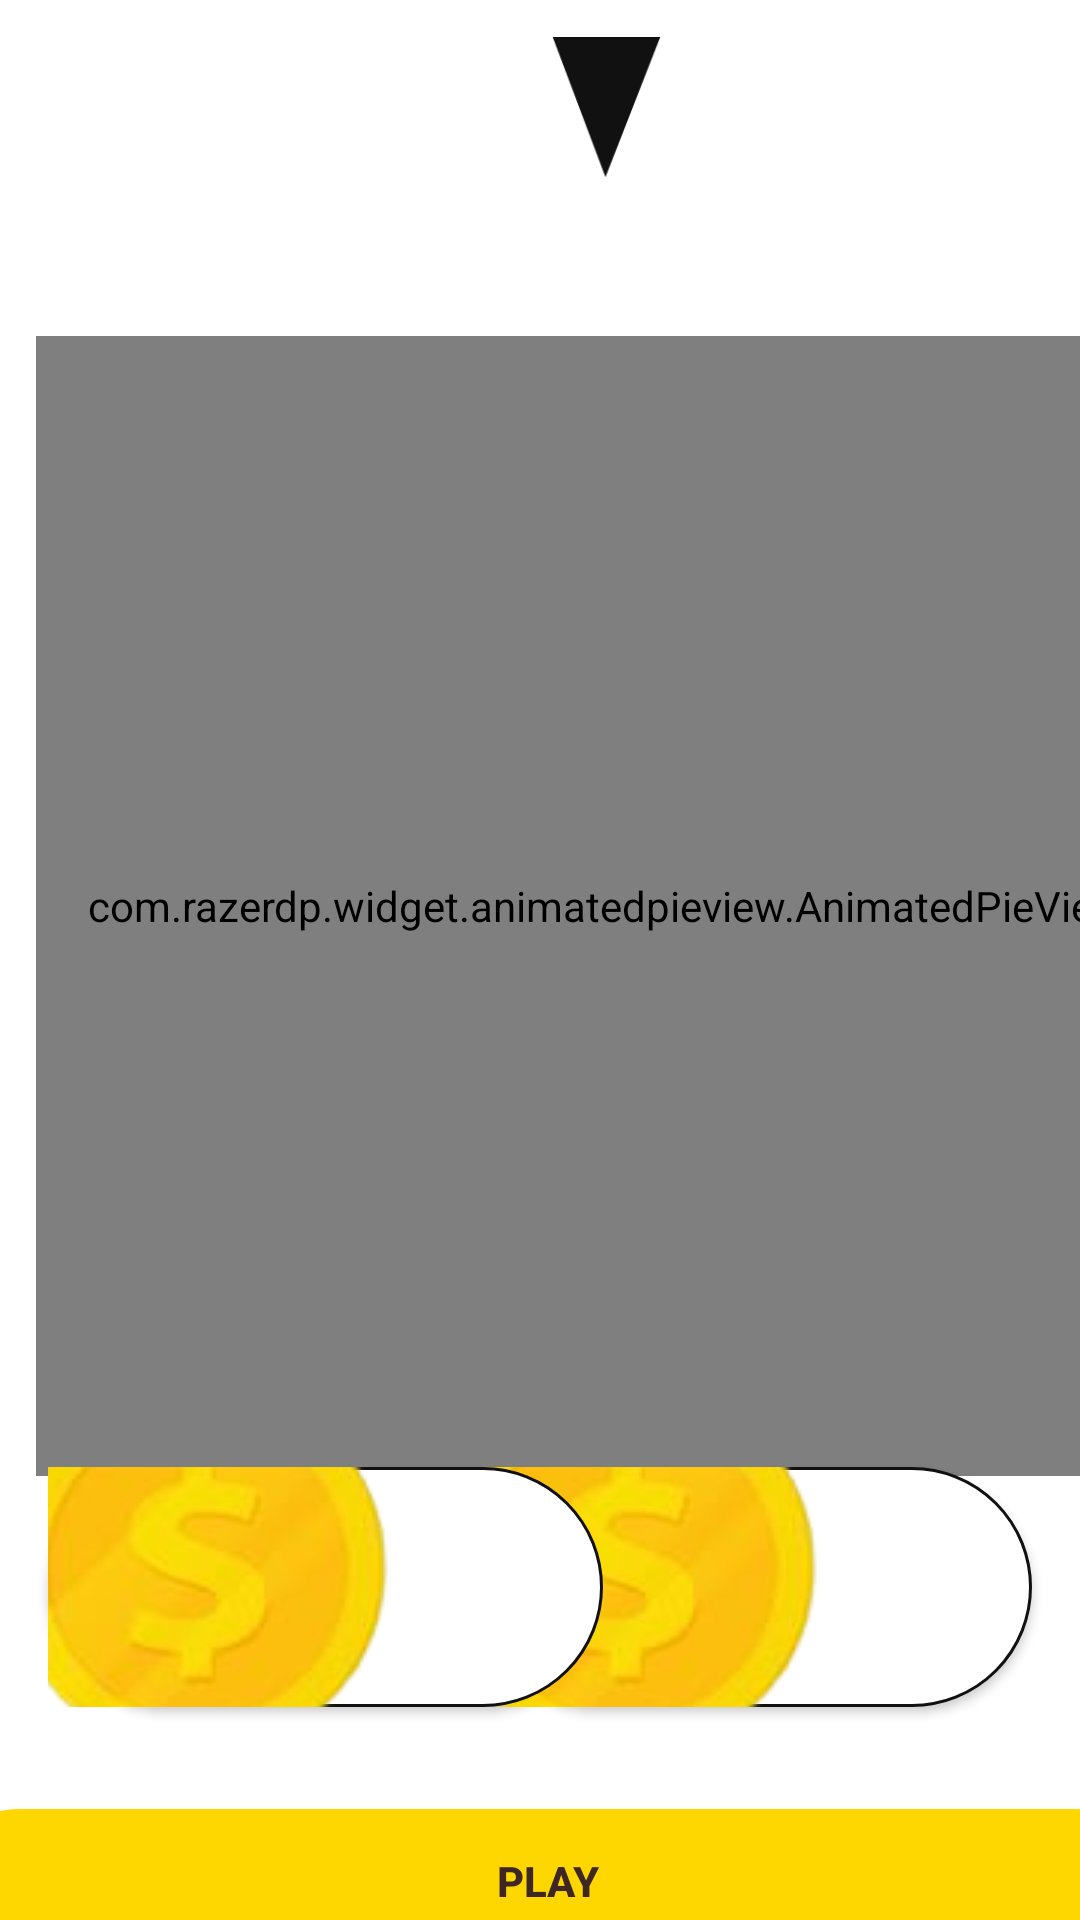

Android layout source for this screen:
<!-- AndroidManifest.xml: application theme Theme.Draft.NoActionBar -->
<!-- res/layout/activity_anychart.xml -->
<?xml version="1.0" encoding="utf-8"?>
<androidx.constraintlayout.widget.ConstraintLayout xmlns:android="http://schemas.android.com/apk/res/android"
    xmlns:app="http://schemas.android.com/apk/res-auto"
    xmlns:tools="http://schemas.android.com/tools"
    android:layout_width="match_parent"
    android:layout_height="match_parent"
    tools:context="com.View.anychart">

    <com.razerdp.widget.animatedpieview.AnimatedPieView

        android:id="@+id/pieView"
        android:layout_width="380dp"
        android:layout_height="380dp"
        android:layout_marginStart="12dp"
        android:layout_marginTop="112dp"
        android:foregroundGravity="center"
        app:layout_constraintStart_toStartOf="parent"
        app:layout_constraintTop_toTopOf="parent">

    </com.razerdp.widget.animatedpieview.AnimatedPieView>

    <Button
        android:id="@+id/play"
        android:layout_width="400dp"
        android:layout_height="wrap_content"
        android:layout_marginBottom="28dp"
        android:background="@drawable/button_style"
        android:text="Play"
        android:textColor="#3e2723"
        android:textStyle="bold"
        app:backgroundTint="@color/gold"
        app:layout_constraintBottom_toBottomOf="parent"
        app:layout_constraintEnd_toEndOf="parent"
        app:layout_constraintHorizontal_bias="0.454"
        app:layout_constraintStart_toStartOf="parent"
        app:layout_constraintTop_toBottomOf="@+id/button" />


    <ImageView
        android:id="@+id/imageView"
        android:layout_width="60dp"
        android:layout_height="70dp"
        android:layout_marginStart="178dp"
        android:layout_marginTop="84dp"
        android:layout_marginBottom="419dp"
        android:foregroundGravity="center"
        android:rotationX="193"
        app:layout_constraintBottom_toTopOf="@+id/button2"
        app:layout_constraintStart_toStartOf="parent"
        app:layout_constraintTop_toTopOf="parent"
        app:layout_constraintVertical_bias="1.0"
        app:srcCompat="@drawable/cursor" />

    <Button
        android:id="@+id/button"
        android:layout_width="185dp"
        android:layout_height="80dp"
        android:layout_marginTop="528dp"
        android:layout_marginEnd="16dp"
        android:layout_marginBottom="34dp"
        android:background="@drawable/button_style"
        android:drawableRight="@drawable/coin_pic"
        android:text="50$"
        android:textColor="#3e2723"
        android:textSize="22dp"
        android:textStyle="bold"
        app:backgroundTint="@null"
        app:layout_constraintBottom_toTopOf="@+id/play"
        app:layout_constraintEnd_toEndOf="parent"
        app:layout_constraintTop_toTopOf="parent" />

    <Button
        android:id="@+id/button2"
        android:layout_width="185dp"
        android:layout_height="80dp"
        android:layout_marginStart="16dp"
        android:background="@drawable/button_style"
        android:drawableRight="@drawable/coin_pic"
        android:text="10$"
        android:textColor="#3e2723"
        android:textSize="22dp"
        android:textStyle="bold"
        app:backgroundTint="@null"
        app:layout_constraintBaseline_toBaselineOf="@+id/button"
        app:layout_constraintStart_toStartOf="parent" />


</androidx.constraintlayout.widget.ConstraintLayout>
<!-- resources referenced by this layout -->
<resources>
  <color name="gold">#FFD700</color>
  <!-- drawable button_style (drawable) -->
  <?xml version="1.0" encoding="utf-8"?>
  <shape
      xmlns:android="http://schemas.android.com/apk/res/android"
      android:shape="rectangle">
  
      <stroke
          android:color="@color/black"
          android:width="1dp"/>
      <corners
          android:radius="190dp"/>
      <solid
          android:color="@color/white"/>
  
  </shape>
  <!-- drawable coin_pic: png bitmap (drawable-v24, 25568 bytes) -->
  <!-- drawable cursor (drawable) -->
  <?xml version="1.0" encoding="utf-8"?>
  <vector xmlns:android="http://schemas.android.com/apk/res/android"
      android:height="80dp"
      android:width="100dp"
      android:viewportHeight="100"
      android:viewportWidth="100">
  
      <group android:name="triangle">
          <path
              android:name="triangle"
              android:fillColor="@color/black"
              android:pathData="m 40, 0 l 40, 130 -80, 0 z"
  
              />
      </group>
  
  </vector>
  <style name="Theme.Draft.NoActionBar">
          <item name="windowActionBar">false</item>
          <item name="windowNoTitle">true</item>
      </style>
  <color name="black">#121111</color>
  <color name="white">#FFFFFFFF</color>
</resources>
